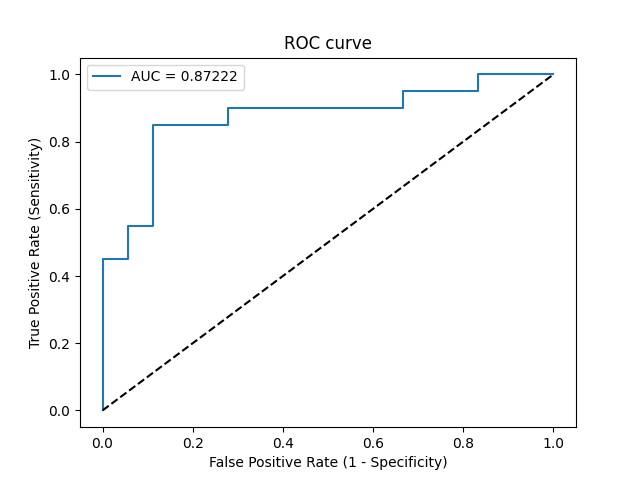

Source data for this figure (header and first rows):
Threshold, Sensitivity, Specificity, NPV, PPV
inf, 0.0, 1.0, 0.4737, 0
0.9995, 0.05, 1.0, 0.4865, 1.0
0.9063, 0.45, 1.0, 0.6207, 1.0
0.9061, 0.45, 0.9444, 0.6071, 0.9
0.8916, 0.55, 0.9444, 0.6538, 0.9167
0.8764, 0.55, 0.8889, 0.64, 0.8462
0.6489, 0.85, 0.8889, 0.8421, 0.8947
0.4538, 0.85, 0.7222, 0.8125, 0.7727
0.401, 0.9, 0.7222, 0.8667, 0.7826
0.2425, 0.9, 0.3333, 0.75, 0.6
0.2305, 0.95, 0.3333, 0.8571, 0.6129
0.2047, 0.95, 0.1667, 0.75, 0.5588
0.2046, 1.0, 0.1667, 1.0, 0.5714
0.1108, 1.0, 0.0, 0, 0.5263
